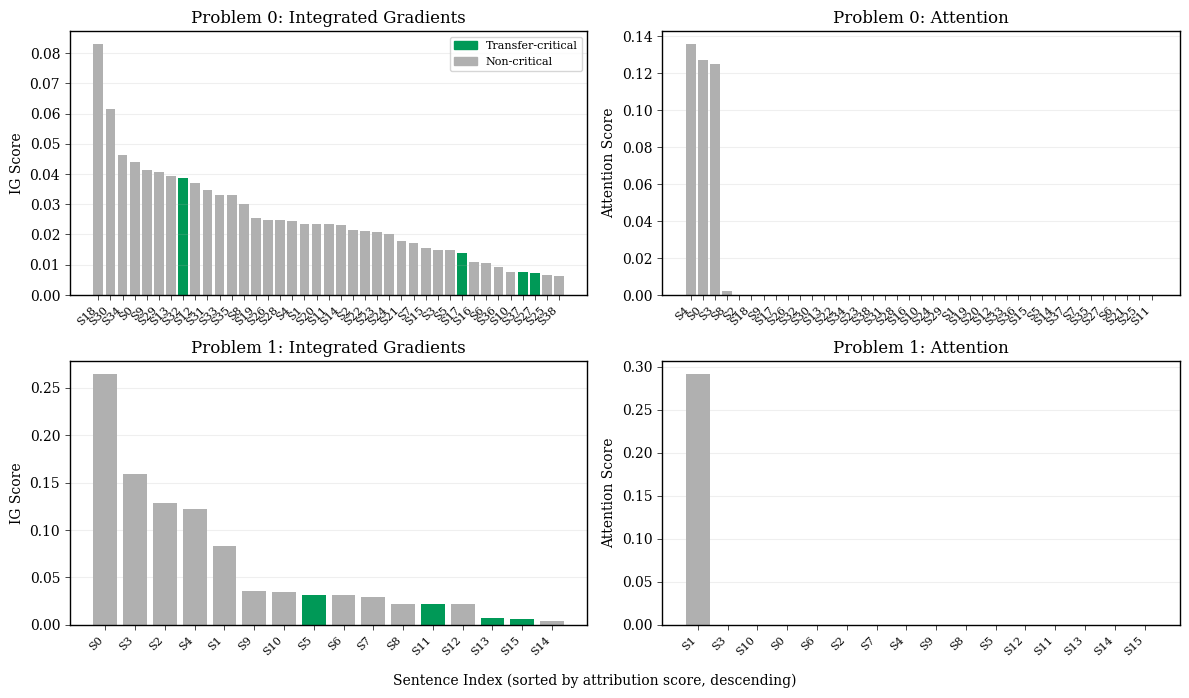

Source code (Python):
import json
import numpy as np
from pathlib import Path
import matplotlib.pyplot as plt
import matplotlib.patches as mpatches

# Paths - adjust as needed
OUTPUT_DIR = Path("data/plots/attribution_plots")

CONFIG = {
    # Colors
    "critical_color": "#009957",      # Green for transfer-critical
    "non_critical_color": "#B0B0B0",  # Gray for non-critical
    "ig_color": "#4A90E2",
    "attn_color": "#E09000",
    
    # Line/bar styles
    "bar_width": 0.8,
    "line_width": 1.5,
    
    # Font settings
    "font_family": "serif",
    "font_size": 10,
    "small_font_size": 8,
    
    # Axes
    "axes_line_width": 1.0,
    "xtick_major_width": 0.5,
    "ytick_major_width": 0.5,
    "xtick_direction": "out",
    "ytick_direction": "out",
    
    # Grid
    "use_grid": True,
    "grid_alpha": 0.2,
    
    # Legend
    "legend_border_pad": 1.0,
    "legend_frame_alpha": 1.0,
    
    # Figure
    "figsize_single": (7, 3),
    "figsize_combined": (7, 6),
}

# Data (embedded for convenience - can also load from files)
PROBLEM_0_CRITICAL = [17, 27, 32, 37]
PROBLEM_1_CRITICAL = [5, 11, 13, 15]

PROBLEM_0_IG = {"0": 0.0439, "1": 0.0236, "2": 0.0215, "3": 0.0150, "4": 0.0244, "5": 0.0148, "6": 0.0107, "7": 0.0173, "8": 0.0301, "9": 0.0413, "10": 0.0075, "11": 0.0234, "12": 0.0371, "13": 0.0395, "14": 0.0232, "15": 0.0154, "16": 0.0109, "17": 0.0138, "18": 0.0831, "19": 0.0253, "20": 0.0236, "21": 0.0179, "22": 0.0211, "23": 0.0209, "24": 0.0203, "25": 0.0066, "26": 0.0248, "27": 0.0073, "28": 0.0247, "29": 0.0407, "30": 0.0616, "31": 0.0347, "32": 0.0386, "33": 0.0332, "34": 0.0464, "35": 0.0330, "36": 0.0091, "37": 0.0075, "38": 0.0063}
PROBLEM_1_IG = {"0": 0.265, "1": 0.083, "2": 0.128, "3": 0.159, "4": 0.122, "5": 0.031, "6": 0.031, "7": 0.029, "8": 0.022, "9": 0.036, "10": 0.035, "11": 0.022, "12": 0.022, "13": 0.007, "14": 0.004, "15": 0.006}

PROBLEM_0_ATTN = {"0": 0.127, "1": 3.43e-21, "2": 8.99e-09, "3": 0.125, "4": 0.136, "5": 2.86e-25, "6": 7.29e-30, "7": 2.31e-27, "8": 0.002, "9": 5.80e-13, "10": 2.86e-20, "11": 3.07e-38, "12": 8.50e-24, "13": 4.46e-16, "14": 9.53e-27, "15": 3.79e-25, "16": 4.37e-20, "17": 5.36e-13, "18": 2.42e-10, "19": 2.50e-22, "20": 6.33e-23, "21": 3.04e-31, "22": 2.72e-17, "23": 8.71e-19, "24": 1.06e-20, "25": 3.14e-32, "26": 2.99e-15, "27": 1.06e-28, "28": 5.30e-20, "29": 6.79e-21, "30": 7.15e-16, "31": 2.72e-19, "32": 1.06e-15, "33": 1.14e-24, "34": 1.90e-17, "35": 1.91e-27, "36": 6.48e-25, "37": 5.54e-27, "38": 4.76e-19}
PROBLEM_1_ATTN = {"0": 9.25e-19, "1": 0.292, "2": 3.50e-21, "3": 3.43e-16, "4": 8.53e-24, "5": 3.60e-32, "6": 3.04e-19, "7": 4.66e-22, "8": 2.61e-31, "9": 1.28e-30, "10": 9.76e-18, "11": 2.46e-36, "12": 8.35e-35, "13": 1.57e-43, "14": 7.86e-44, "15": 1e-50}


class AttributionPlotter:
    
    def __init__(self, config):
        self.config = config
        
    def set_matplotlib_parameters(self):
        plt.rcParams['font.family'] = self.config['font_family']
        plt.rcParams['font.size'] = self.config['font_size']
        plt.rcParams['axes.linewidth'] = self.config['axes_line_width']
        plt.rcParams['xtick.major.width'] = self.config['xtick_major_width']
        plt.rcParams['ytick.major.width'] = self.config['ytick_major_width']
        plt.rcParams['xtick.direction'] = self.config['xtick_direction']
        plt.rcParams['ytick.direction'] = self.config['ytick_direction']
    
    def get_ranked_data(self, scores_dict, critical_set):
        """
        Sort sentences by score (descending) and mark critical ones.
        
        Returns:
            List of dicts with idx, score, is_critical, rank
        """
        entries = []
        for idx_str, score in scores_dict.items():
            idx = int(idx_str)
            entries.append({
                'idx': idx,
                'score': score,
                'is_critical': idx in critical_set,
            })
        
        # Sort by score descending
        entries.sort(key=lambda x: x['score'], reverse=True)
        
        # Add rank
        for rank, entry in enumerate(entries):
            entry['rank'] = rank + 1
        
        return entries
    
    def compute_precision_at_k(self, ranked_data, critical_set, k):
        """Compute precision@k."""
        top_k_indices = [e['idx'] for e in ranked_data[:k]]
        hits = sum(1 for idx in top_k_indices if idx in critical_set)
        return hits / min(k, len(critical_set))
    
    def plot_attribution_bars(self, scores_dict, critical_set, title, ax, 
                               ylabel='Attribution Score', show_legend=True,
                               show_xticklabels=True):
        """
        Plot bar chart of attribution scores sorted by score.
        Critical sentences are highlighted in green.
        """
        ranked = self.get_ranked_data(scores_dict, critical_set)
        
        x_positions = np.arange(len(ranked))
        scores = [e['score'] for e in ranked]
        colors = [
            self.config['critical_color'] if e['is_critical'] 
            else self.config['non_critical_color'] 
            for e in ranked
        ]
        labels = [f"S{e['idx']}" for e in ranked]
        
        bars = ax.bar(
            x_positions, 
            scores, 
            color=colors,
            width=self.config['bar_width'],
        )
        
        ax.set_xticks(x_positions)
        if show_xticklabels:
            ax.set_xticklabels(labels, rotation=45, ha='right', fontsize=self.config['small_font_size'])
        else:
            ax.set_xticklabels([])
        ax.set_ylabel(ylabel)
        ax.set_title(title)
        
        if self.config['use_grid']:
            ax.grid(visible=True, alpha=self.config['grid_alpha'], axis='y')
        
        # Add legend
        if show_legend:
            critical_patch = mpatches.Patch(
                color=self.config['critical_color'], 
                label='Transfer-critical'
            )
            non_critical_patch = mpatches.Patch(
                color=self.config['non_critical_color'], 
                label='Non-critical'
            )
            ax.legend(
                handles=[critical_patch, non_critical_patch],
                loc='upper right',
                fontsize=self.config['small_font_size'],
            )
        
        return ranked
    
    def plot_combined(self, output_path):
        """Create combined figure with both problems and both methods (2x2 grid)."""
        self.set_matplotlib_parameters()
        
        fig, axes = plt.subplots(2, 2, figsize=(12, 7))
        
        # Row 0: Problem 0 (IG and Attention)
        ranked_0_ig = self.plot_attribution_bars(
            PROBLEM_0_IG,
            PROBLEM_0_CRITICAL,
            'Problem 0: Integrated Gradients',
            axes[0, 0],
            ylabel='IG Score',
            show_legend=True,
            show_xticklabels=True,
        )
        
        ranked_0_attn = self.plot_attribution_bars(
            PROBLEM_0_ATTN,
            PROBLEM_0_CRITICAL,
            'Problem 0: Attention',
            axes[0, 1],
            ylabel='Attention Score',
            show_legend=False,
            show_xticklabels=True,
        )
        
        # Row 1: Problem 1 (IG and Attention)
        ranked_1_ig = self.plot_attribution_bars(
            PROBLEM_1_IG,
            PROBLEM_1_CRITICAL,
            'Problem 1: Integrated Gradients',
            axes[1, 0],
            ylabel='IG Score',
            show_legend=False,
            show_xticklabels=True,
        )
        
        ranked_1_attn = self.plot_attribution_bars(
            PROBLEM_1_ATTN,
            PROBLEM_1_CRITICAL,
            'Problem 1: Attention',
            axes[1, 1],
            ylabel='Attention Score',
            show_legend=False,
            show_xticklabels=True,
        )
        
        # Add shared x-axis label at bottom
        fig.text(0.5, 0.02, 'Sentence Index (sorted by attribution score, descending)', 
                 ha='center', va='center', fontsize=self.config['font_size'])
        
        plt.tight_layout()
        plt.subplots_adjust(bottom=0.1)  # Make room for the shared label
        
        # Save
        OUTPUT_DIR.mkdir(parents=True, exist_ok=True)
        plt.savefig(output_path)
        plt.savefig(output_path.with_suffix('.pdf'))
        print(f"Saved to {output_path}")
        plt.close()
        
        # Print statistics
        print("\n" + "="*60)
        print("INTEGRATED GRADIENTS")
        print("="*60)
        self.print_statistics(ranked_0_ig, PROBLEM_0_CRITICAL, "Problem 0 (IG)")
        self.print_statistics(ranked_1_ig, PROBLEM_1_CRITICAL, "Problem 1 (IG)")
        
        print("\n" + "="*60)
        print("ATTENTION")
        print("="*60)
        self.print_statistics(ranked_0_attn, PROBLEM_0_CRITICAL, "Problem 0 (Attn)")
        self.print_statistics(ranked_1_attn, PROBLEM_1_CRITICAL, "Problem 1 (Attn)")
    
    def print_statistics(self, ranked_data, critical_set, name):
        """Print precision@k and rank statistics."""
        print(f"\n{name}:")
        print(f"  Critical set: {sorted(critical_set)}")
        
        # Precision@k
        for k in [4, 10]:
            if k <= len(ranked_data):
                p_at_k = self.compute_precision_at_k(ranked_data, critical_set, k)
                print(f"  Precision@{k}: {p_at_k:.0%}")
        
        # Random baseline
        baseline = len(critical_set) / len(ranked_data)
        print(f"  Random baseline: {baseline:.1%}")
        
        # Ranks of critical sentences
        critical_ranks = [e for e in ranked_data if e['is_critical']]
        rank_strs = [f"S{e['idx']}→#{e['rank']}" for e in critical_ranks]
        print(f"  Critical sentence ranks: {', '.join(rank_strs)}")
        
        avg_rank = np.mean([e['rank'] for e in critical_ranks])
        print(f"  Average rank of critical: {avg_rank:.1f} / {len(ranked_data)}")


if __name__ == "__main__":
    plotter = AttributionPlotter(CONFIG)
    plotter.plot_combined(OUTPUT_DIR / "attribution_comparison.png")
